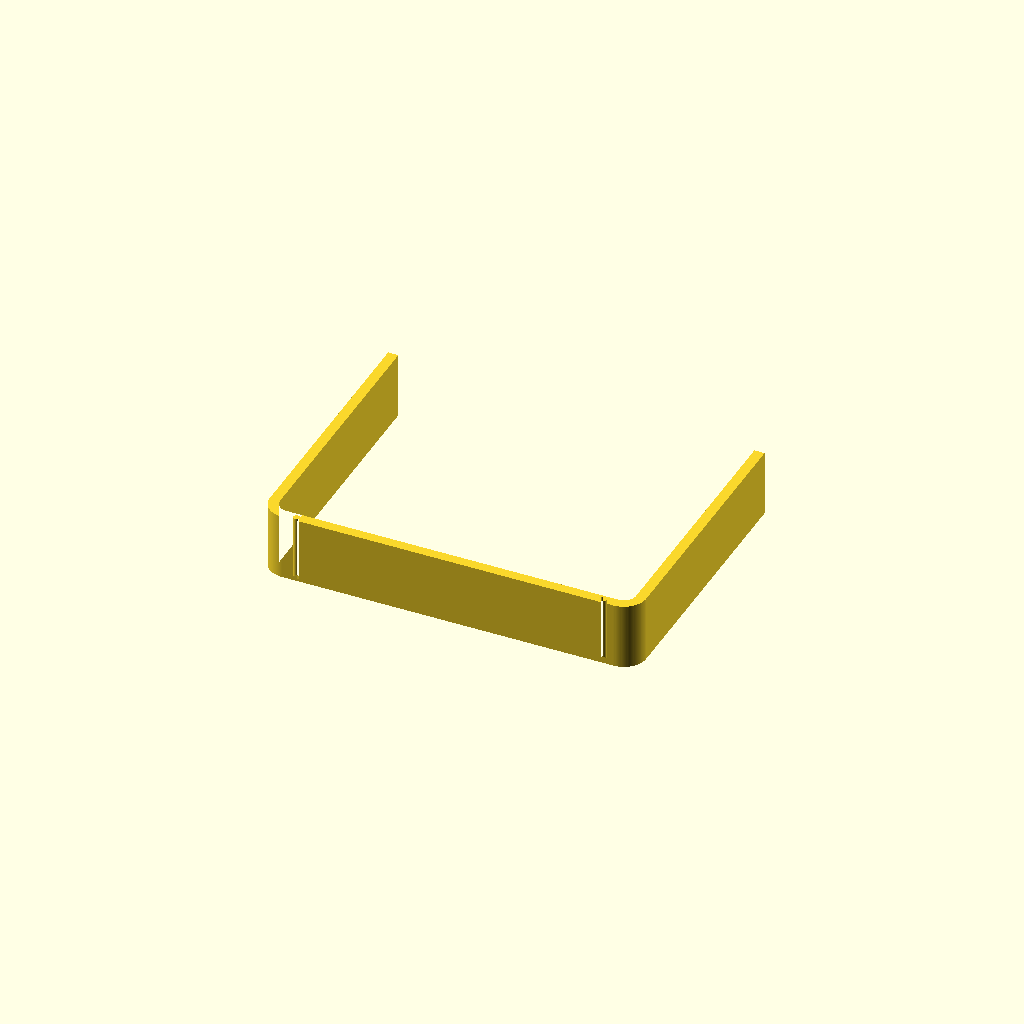
Cell 1: the model at its default parameters.
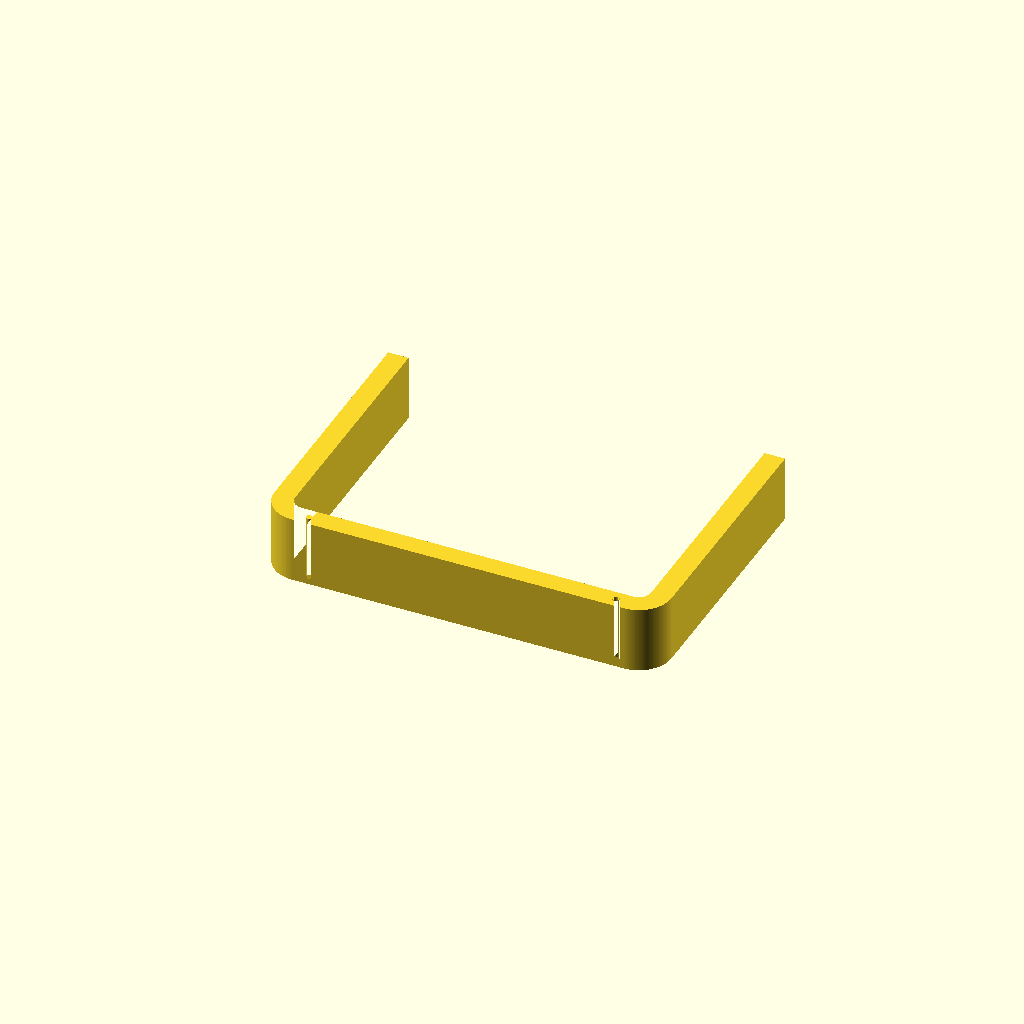
Cell 2 — wall_thickness set to 20, the other parameters unchanged.
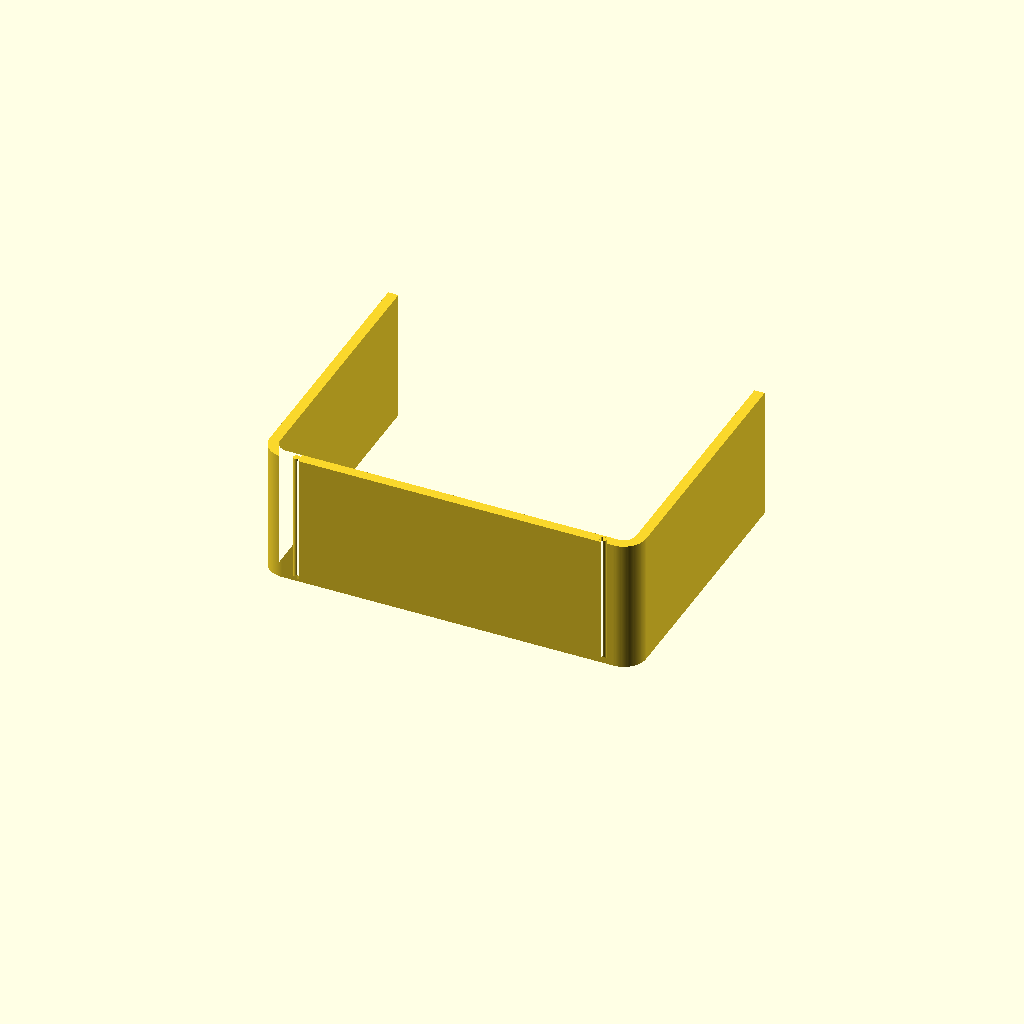
Cell 3: the same model with wall_height = 130.
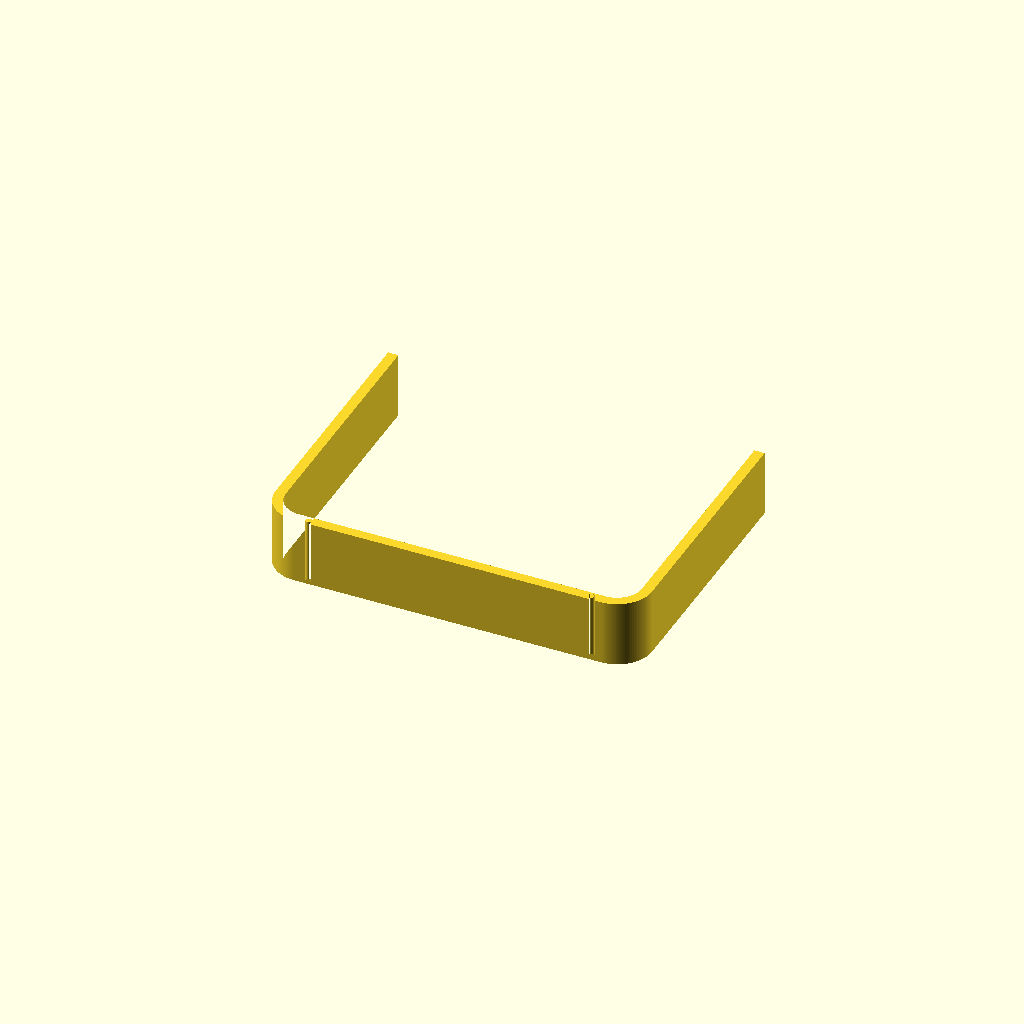
Cell 4: corner_radius = 24 (everything else at default).
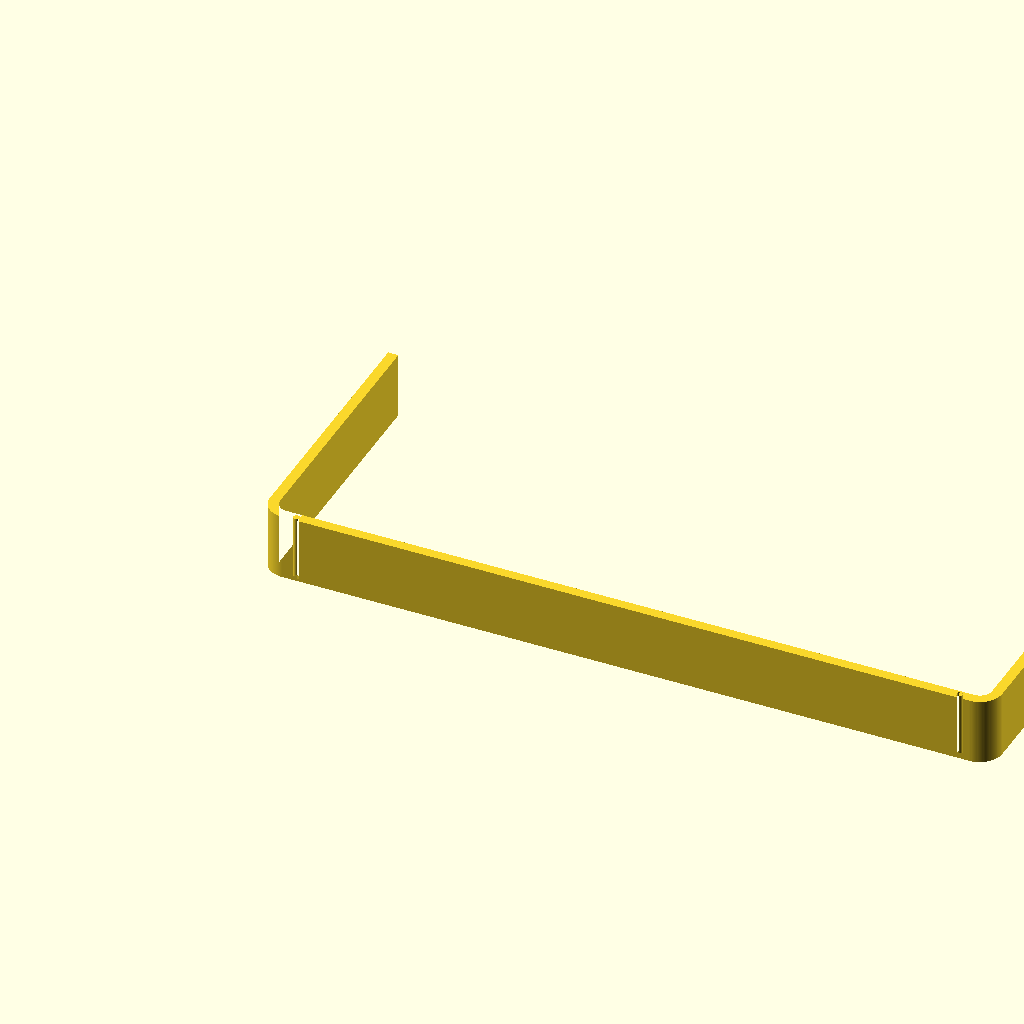
Cell 5: cutout_width = 696 (everything else at default).
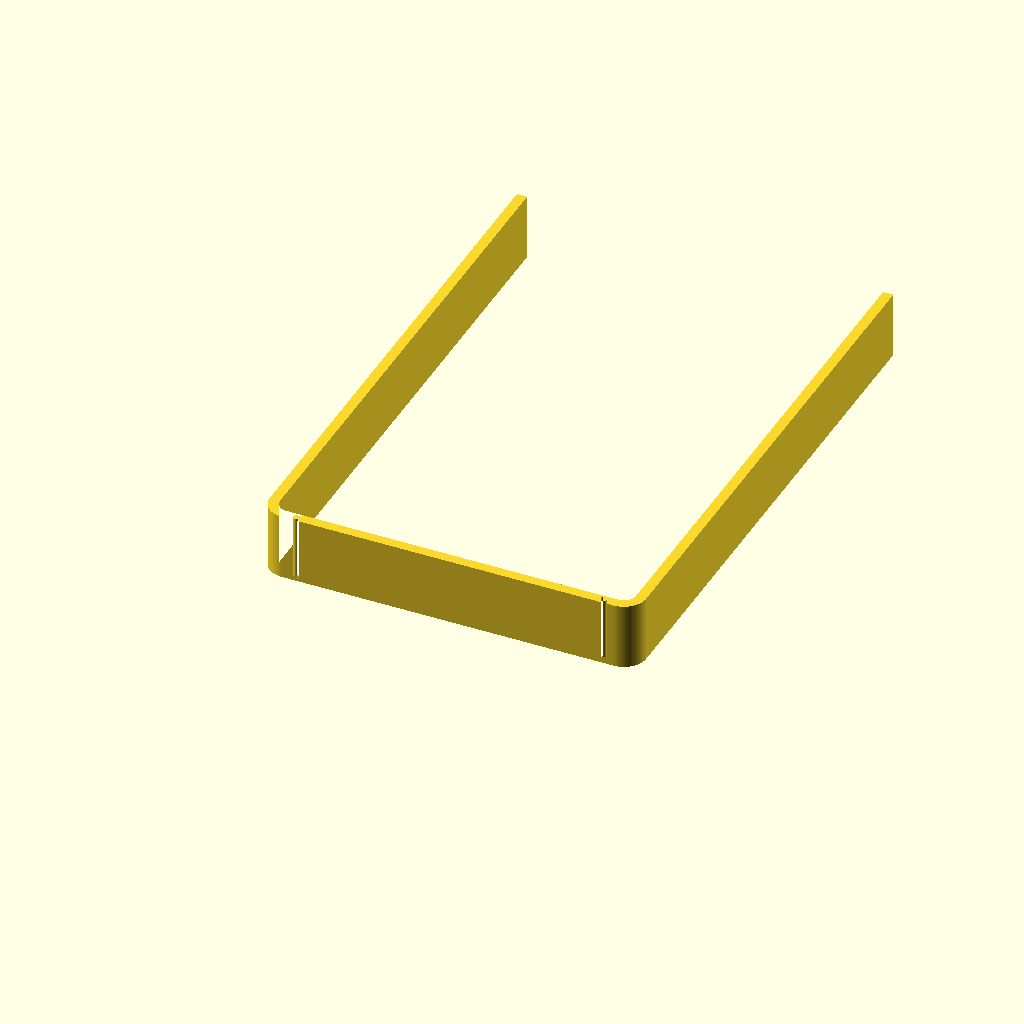
Cell 6: the same model with side_length = 540.
All cells are drawn from one camera (rotation 55°, 0°, 25°, orthographic, colour scheme Cornfield), so only the parameter changes between them.
OpenSCAD source file IKEA-Drawer-Cutout-Walls/IKEA-Drawer-Cutout-Walls.scad:
// Parametric Interlocked Multi-Part Drawer Walls (3-Part Layout)
// Version: 0.07

$fn = 128; 

// --- Parameters ---
wall_thickness = 10;
wall_height    = 65;
corner_radius  = 12;

// Dimensions (mm)
cutout_width   = 348; // Exact distance between the inner faces of left and right walls (34.8 cm)
side_length    = 270; // 26cm + 10mm

clearance      = 0.2; // 3D printing tolerance fit
joint_offset   = 15;  // Shifts the joint into the straight wall for thickness safety

// --- Screw Parameters ---
screw_hole_d = 2.5; // Pilot hole diameter for 3mm wood screws
screw_depth  = 20;  // Depth of the screw holes (mm)

// Render Selection: "assembled", "exploded", "left", "middle", "right"
part_to_render = "assembled"; 

// --- Puzzle Joint Modules ---
module puzzle_base() {
    union() {
        translate([0, -1.75]) square([3.1, 3.5]); 
        translate([3, 0]) circle(d=6);
    }
}

module puzzle_male() {
    puzzle_base();
}

module puzzle_female(c = 0.2) {
    offset(delta = c) puzzle_base();
}

// --- 2D Component Profiles ---
module left_part_2d() {
    r_out = corner_radius + wall_thickness; // 22mm
    
    difference() {
        union() {
            // Straight side wall along Y axis
            translate([0, r_out]) square([wall_thickness, side_length - r_out]);
            
            // Uniformly rounded corner
            intersection() {
                square([r_out, r_out]);
                difference() {
                    translate([r_out, r_out]) circle(r=r_out);
                    translate([r_out, r_out]) circle(r=corner_radius);
                }
            }
            
            // Extension into the straight middle section to safely house the joint
            translate([r_out, 0]) square([joint_offset, wall_thickness]);
        }
        
        // Puzzle socket moved safely onto the straight extension
        translate([r_out + joint_offset, wall_thickness / 2]) 
            rotate([0, 0, 180]) 
            puzzle_female(clearance);
    }
}

module middle_part_2d() {
    r_out = corner_radius + wall_thickness;
    start_x = r_out + joint_offset;
    
    // Total span calculation ensuring the inner opening width equals cutout_width (348mm)
    total_span = cutout_width + (2 * wall_thickness);
    end_x = total_span - (r_out + joint_offset);
    length = end_x - start_x;
    
    union() {
        // Main straight connecting wall
        translate([start_x, 0]) square([length, wall_thickness]);
        
        // Left male pin
        translate([start_x, wall_thickness / 2]) 
            rotate([0, 0, 180]) 
            puzzle_male();
            
        // Right male pin
        translate([end_x, wall_thickness / 2]) 
            rotate([0, 0, 0]) 
            puzzle_male();
    }
}

// --- 3D Extrusion & Assembly ---
module left_part() { 
    difference() {
        linear_extrude(height = wall_height) left_part_2d();
        
        // End face screw holes
        translate([wall_thickness / 2, side_length + 0.1, 15])
            rotate([90, 0, 0])
            cylinder(d=screw_hole_d, h=screw_depth + 1, $fn=32);
            
        translate([wall_thickness / 2, side_length + 0.1, 50])
            rotate([90, 0, 0])
            cylinder(d=screw_hole_d, h=screw_depth + 1, $fn=32);
            
        // Bottom face screw holes 
        for (y_pos = [50, 150, 250]) {
            translate([wall_thickness / 2, y_pos, -0.1])
                cylinder(d=screw_hole_d, h=screw_depth + 0.1, $fn=32);
        }
    }
}

module middle_part() { 
    difference() {
        linear_extrude(height = wall_height) middle_part_2d(); 
        
        // Bottom face screw holes aligned correctly with the 348mm inner span center (X = 184mm)
        for (x_offset = [-100, 0, 100]) {
            x_pos = (wall_thickness + (cutout_width / 2)) + x_offset;
            translate([x_pos, wall_thickness / 2, -0.1])
                cylinder(d=screw_hole_d, h=screw_depth + 0.1, $fn=32);
        }
    }
}

module right_part() { 
    total_span = cutout_width + (2 * wall_thickness);
    translate([total_span, 0, 0]) mirror([1, 0, 0]) left_part(); 
}

module assembly() {
    if (part_to_render == "assembled" || part_to_render == "left") {
        left_part();
    }
    if (part_to_render == "assembled" || part_to_render == "middle") {
        middle_part();
    }
    if (part_to_render == "assembled" || part_to_render == "right") {
        right_part();
    }
    
    if (part_to_render == "exploded") {
        translate([-20, 0, 0]) left_part();
        middle_part();
        translate([20, 0, 0]) right_part();
    }
}

assembly();
Customizer parameters (derived from the source; name, type, default, range or options):
wall_thickness: number, default 10
wall_height: number, default 65
corner_radius: number, default 12
cutout_width: number, default 348
side_length: number, default 270
clearance: number, default 0.2
joint_offset: number, default 15
screw_hole_d: number, default 2.5
screw_depth: number, default 20
part_to_render: string, default "assembled"
